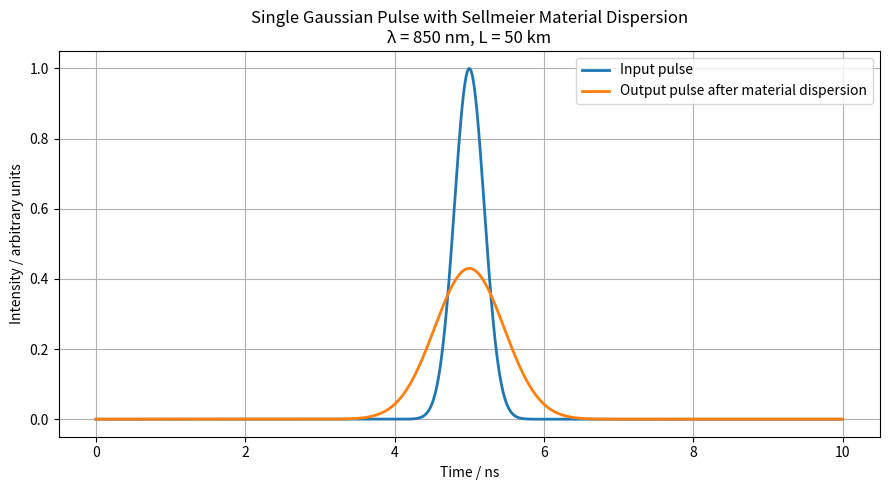

This figure's Python source:
import numpy as np
import matplotlib.pyplot as plt


# ============================================================
# Sellmeier equation for fused silica
# ============================================================

def sellmeier_fused_silica(lambda_um):
    """
    Calculate refractive index n(lambda) for fused silica.

    Uses the three-term Sellmeier equation from Malitson.

    Parameters
    ----------
    lambda_um : float or array
        Vacuum wavelength in micrometres.

    Returns
    -------
    n : float or array
        Refractive index of fused silica.
    """

    # Malitson fused silica Sellmeier coefficients
    B1 = 0.6961663
    B2 = 0.4079426
    B3 = 0.8974794

    C1 = 0.0684043**2
    C2 = 0.1162414**2
    C3 = 9.896161**2

    lambda_squared = lambda_um**2

    n_squared = (
        1
        + (B1 * lambda_squared) / (lambda_squared - C1)
        + (B2 * lambda_squared) / (lambda_squared - C2)
        + (B3 * lambda_squared) / (lambda_squared - C3)
    )

    return np.sqrt(n_squared)


def material_dispersion_from_sellmeier(lambda0_nm):
    """
    Calculate the material dispersion parameter D_m from the Sellmeier equation.

    Parameters
    ----------
    lambda0_nm : float
        Central wavelength in nm.

    Returns
    -------
    D_s_per_m2 : float
        Material dispersion parameter in SI units: s / m^2.

    D_ps_per_nm_km : float
        Material dispersion parameter in common units: ps / (nm km).
    """

    c = 299792458

    # Convert nm to micrometres for the Sellmeier equation
    lambda0_um = lambda0_nm * 1e-3

    # Step size for finite difference in micrometres
    h_um = 1e-5

    n_plus = sellmeier_fused_silica(lambda0_um + h_um)
    n_0 = sellmeier_fused_silica(lambda0_um)
    n_minus = sellmeier_fused_silica(lambda0_um - h_um)

    # Second derivative d²n/dλ² with λ measured in micrometres
    d2n_dlambda2_per_um2 = (n_plus - 2 * n_0 + n_minus) / h_um**2

    # Convert from 1/um² to 1/m²
    d2n_dlambda2_per_m2 = d2n_dlambda2_per_um2 * 1e12

    # Convert central wavelength to metres
    lambda0_m = lambda0_nm * 1e-9

    # Material dispersion parameter
    D_s_per_m2 = -(lambda0_m / c) * d2n_dlambda2_per_m2

    # Convert s/m² to ps/(nm km)
    # 1 ps/(nm km) = 1e-6 s/m²
    D_ps_per_nm_km = D_s_per_m2 / 1e-6

    return D_s_per_m2, D_ps_per_nm_km


# ============================================================
# Gaussian pulse functions
# ============================================================

def gaussian_pulse(t, t0, sigma_t, amplitude=1.0):
    """
    Generate a Gaussian intensity pulse.

    I(t) = I0 exp[-(t - t0)^2 / (2 sigma_t^2)]

    Parameters
    ----------
    t : array
        Time array in seconds.

    t0 : float
        Pulse centre time in seconds.

    sigma_t : float
        RMS temporal width of the intensity pulse in seconds.

    amplitude : float
        Peak intensity.

    Returns
    -------
    pulse : array
        Gaussian intensity pulse.
    """

    return amplitude * np.exp(-((t - t0) ** 2) / (2 * sigma_t**2))


def apply_material_dispersion_single_pulse(
    t,
    input_pulse,
    lambda0_nm,
    fibre_length_km,
    spectral_sigma_nm
):
    """
    Apply material dispersion broadening to a single Gaussian pulse.

    This is still the simple broadening approximation:
        sigma_out = sqrt(sigma_in^2 + sigma_disp^2)

    but D_m is now calculated from the Sellmeier equation.

    Parameters
    ----------
    t : array
        Time array in seconds.

    input_pulse : array
        Input intensity pulse.

    lambda0_nm : float
        Central wavelength of the pulse in nm.

    fibre_length_km : float
        Fibre length in km.

    spectral_sigma_nm : float
        RMS spectral width of the source in nm.

    Returns
    -------
    output_pulse : array
        Output intensity pulse after material dispersion.

    results : dict
        Useful calculated parameters.
    """

    # Calculate material dispersion from Sellmeier equation
    D_s_per_m2, D_ps_per_nm_km = material_dispersion_from_sellmeier(lambda0_nm)

    # Convert units
    L_m = fibre_length_km * 1e3
    spectral_sigma_m = spectral_sigma_nm * 1e-9

    # Estimate original pulse centre and RMS width from the input pulse
    area = np.trapezoid(input_pulse, t)
    mean_t = np.trapezoid(t * input_pulse, t) / area
    sigma_in = np.sqrt(
        np.trapezoid((t - mean_t) ** 2 * input_pulse, t) / area
    )

    input_peak = np.max(input_pulse)

    # Dispersion-induced RMS broadening
    sigma_disp = abs(D_s_per_m2) * L_m * spectral_sigma_m

    # Output RMS width
    sigma_out = np.sqrt(sigma_in**2 + sigma_disp**2)

    # Conserve pulse area, so wider pulse has lower peak intensity
    output_peak = input_peak * sigma_in / sigma_out

    output_pulse = gaussian_pulse(
        t=t,
        t0=mean_t,
        sigma_t=sigma_out,
        amplitude=output_peak
    )

    results = {
        "lambda0_nm": lambda0_nm,
        "fibre_length_km": fibre_length_km,
        "spectral_sigma_nm": spectral_sigma_nm,
        "D_s_per_m2": D_s_per_m2,
        "D_ps_per_nm_km": D_ps_per_nm_km,
        "sigma_in_ns": sigma_in * 1e9,
        "sigma_disp_ns": sigma_disp * 1e9,
        "sigma_out_ns": sigma_out * 1e9,
        "input_peak": input_peak,
        "output_peak": output_peak,
    }

    return output_pulse, results


# ============================================================
# Example simulation
# ============================================================

# Pulse parameters
lambda0_nm = 850          # central wavelength
fibre_length_km = 50       # fibre length
spectral_sigma_nm = 0.1    # RMS spectral width of source

pulse_sigma_ns = 0.2       # RMS temporal width of input pulse
amplitude = 1.0

# Time array
t = np.linspace(0, 10e-9, 5000)
t0 = 5e-9

input_pulse = gaussian_pulse(
    t=t,
    t0=t0,
    sigma_t=pulse_sigma_ns * 1e-9,
    amplitude=amplitude
)

output_pulse, results = apply_material_dispersion_single_pulse(
    t=t,
    input_pulse=input_pulse,
    lambda0_nm=lambda0_nm,
    fibre_length_km=fibre_length_km,
    spectral_sigma_nm=spectral_sigma_nm
)

if __name__ == "__main__":

# ============================================================
# Print results
# ============================================================

    print("Single-pulse Sellmeier material dispersion results")
    print("--------------------------------------------------")
    print(f"Material assumed: fused silica / SiO2, not silicon")
    print(f"Sellmeier terms: 3")
    print(f"Central wavelength: {results['lambda0_nm']:.1f} nm")
    print(f"Fibre length: {results['fibre_length_km']:.1f} km")
    print(f"Spectral sigma: {results['spectral_sigma_nm']:.3f} nm")
    print(f"D_m: {results['D_ps_per_nm_km']:.3f} ps/(nm km)")
    print(f"Input sigma: {results['sigma_in_ns']:.4f} ns")
    print(f"Dispersion broadening sigma: {results['sigma_disp_ns']:.4f} ns")
    print(f"Output sigma: {results['sigma_out_ns']:.4f} ns")
    print(f"Input peak intensity: {results['input_peak']:.4f}")
    print(f"Output peak intensity: {results['output_peak']:.4f}")


    # ============================================================
    # Plot
    # ============================================================

    plt.figure(figsize=(9, 5))

    plt.plot(
        t * 1e9,
        input_pulse,
        linewidth=2,
        label="Input pulse"
    )

    plt.plot(
        t * 1e9,
        output_pulse,
        linewidth=2,
        label="Output pulse after material dispersion"
    )

    plt.xlabel("Time / ns")
    plt.ylabel("Intensity / arbitrary units")
    plt.title(
        f"Single Gaussian Pulse with Sellmeier Material Dispersion\n"
        f"λ = {lambda0_nm} nm, L = {fibre_length_km} km"
    )
    plt.grid(True)
    plt.legend()
    plt.tight_layout()
    plt.show()
